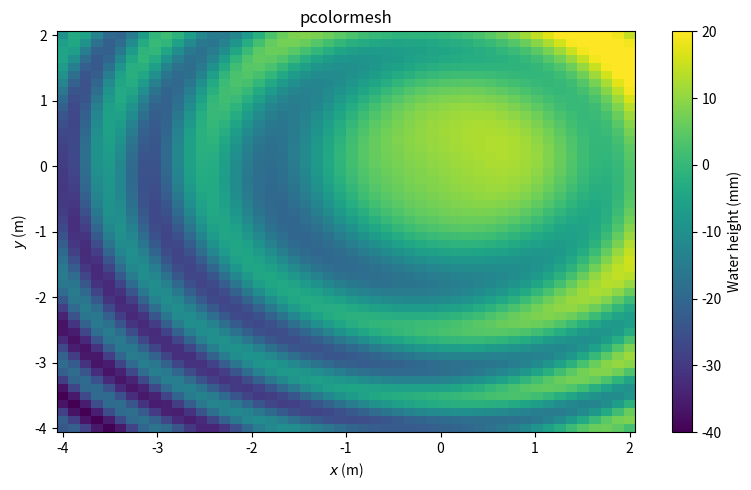
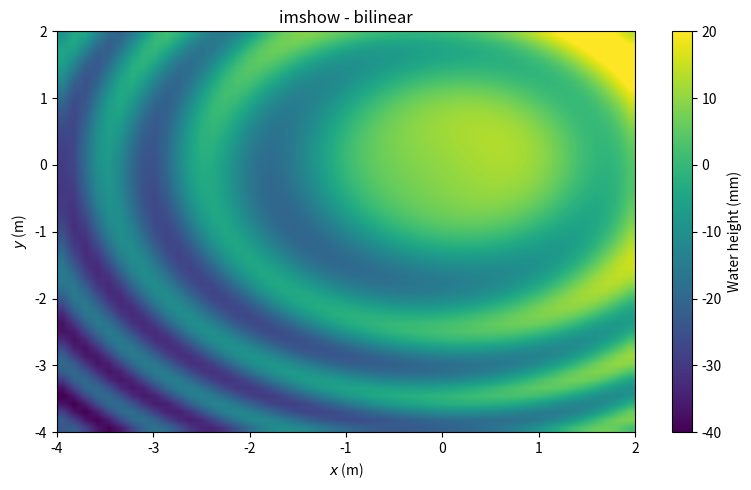
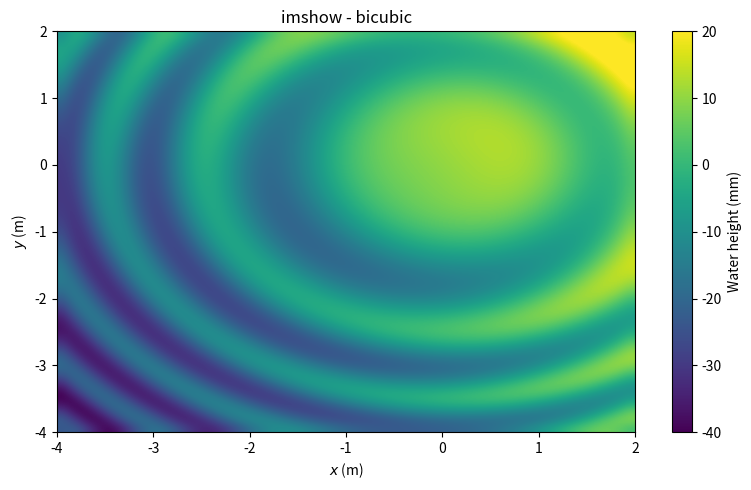
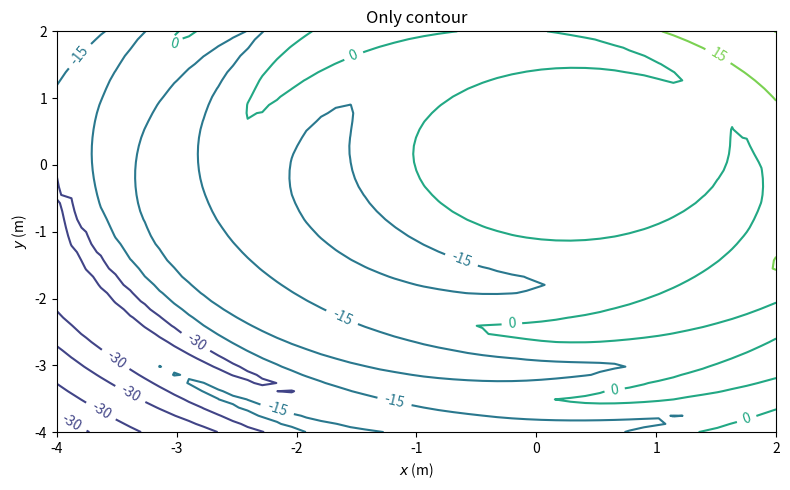
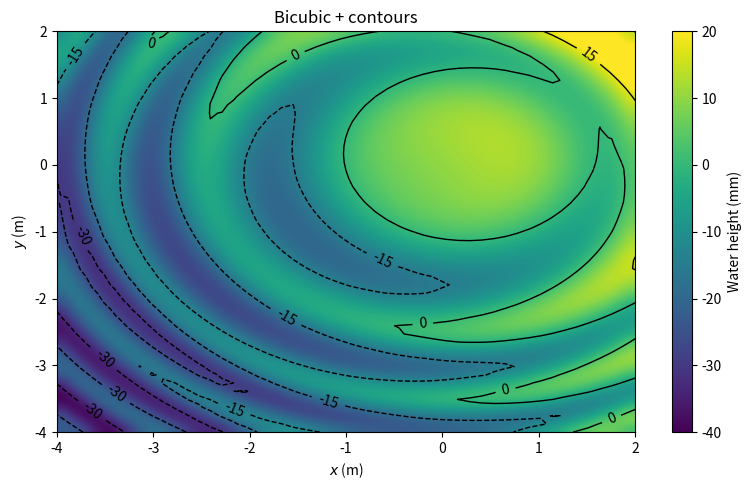
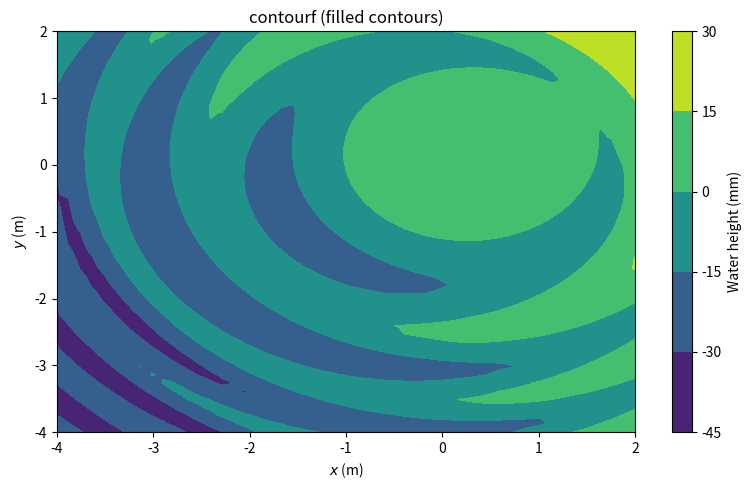

Reproduce these figures in Python, in order.
import numpy as np
import matplotlib.pyplot as plt

# Function to make the plor look nicer
def makeitnice():
    plt.xlabel('$x$ (m)')
    plt.ylabel('$y$ (m)')
    plt.tight_layout()
    return
    
# Create artificial data
y, x = np.mgrid[-4:2:50j, -4:2:50j]
z = 10 * np.cos(x**2 + y**2) + 5*x + 3*y

# Plot with no interpolation whatsoever
plt.figure(figsize=(8,5))
plt.pcolormesh(x,y,z, vmin=-40, vmax=20)
plt.colorbar(label='Water height (mm)')
plt.title('pcolormesh')
makeitnice()
plt.savefig('pcolormesh.png')

# Plot with a linear interp.
# pcolormesh doesn't have interpolation by default. So we need to change functions
plt.figure(figsize=(8,5))
# note that the extent keywords just gives the limits of the x and y axes
plt.imshow(z, interpolation='bilinear', origin='lower', extent=[x.min(), x.max(), y.min(), y.max()], aspect='auto', vmin=-40, vmax=20)
plt.colorbar(label='Water height (mm)')
plt.title('imshow - bilinear')
makeitnice()
plt.savefig('ims_bilinear.png')

# Same thing but with cubic interpolation
plt.figure(figsize=(8,5))
plt.imshow(z, interpolation='bicubic', origin='lower', extent=[x.min(), x.max(), y.min(), y.max()], aspect='auto', vmin=-40, vmax=20)
plt.colorbar(label='Water height (mm)')
plt.title('imshow - bicubic')
makeitnice()
plt.savefig('ims_bicubic.png')

# Now let's plot it using only contours
plt.figure(figsize=(8,5))
# This creates the contours themselves
CS=plt.contour(x,y,z,5) # 5 is the number of intervals used to colorized. It can be any integer
# This puts the labels in the contours (inline option)
plt.clabel(CS, inline=1, fontsize=10)
plt.title('Only contour')
makeitnice()
plt.savefig('contour.png')

# Now we use interpolation as a background and contour on top of it
plt.figure(figsize=(8,5))
# First the interpolated image, since it's the background
plt.imshow(z, interpolation='bicubic', origin='lower', extent=[-4,2,-4,2], aspect='auto', vmin=-40, vmax=20)
plt.colorbar(label='Water height (mm)')
# Now we create the contours
CS=plt.contour(x,y,z,5, colors='black', linewidths=1.0)
# And finally put the labels in them
plt.clabel(CS, inline=1, fontsize=10)
plt.title('Bicubic + contours')
makeitnice()
plt.savefig('ims_bicubic_contour.png')

# This is almost the same as before, but the contours are filled
plt.figure(figsize=(8,5))
plt.contourf(x,y,z,5) # 5 intervals to be filled
plt.colorbar(label='Water height (mm)')
plt.title('contourf (filled contours)')
makeitnice()
plt.savefig('contourf.png')


